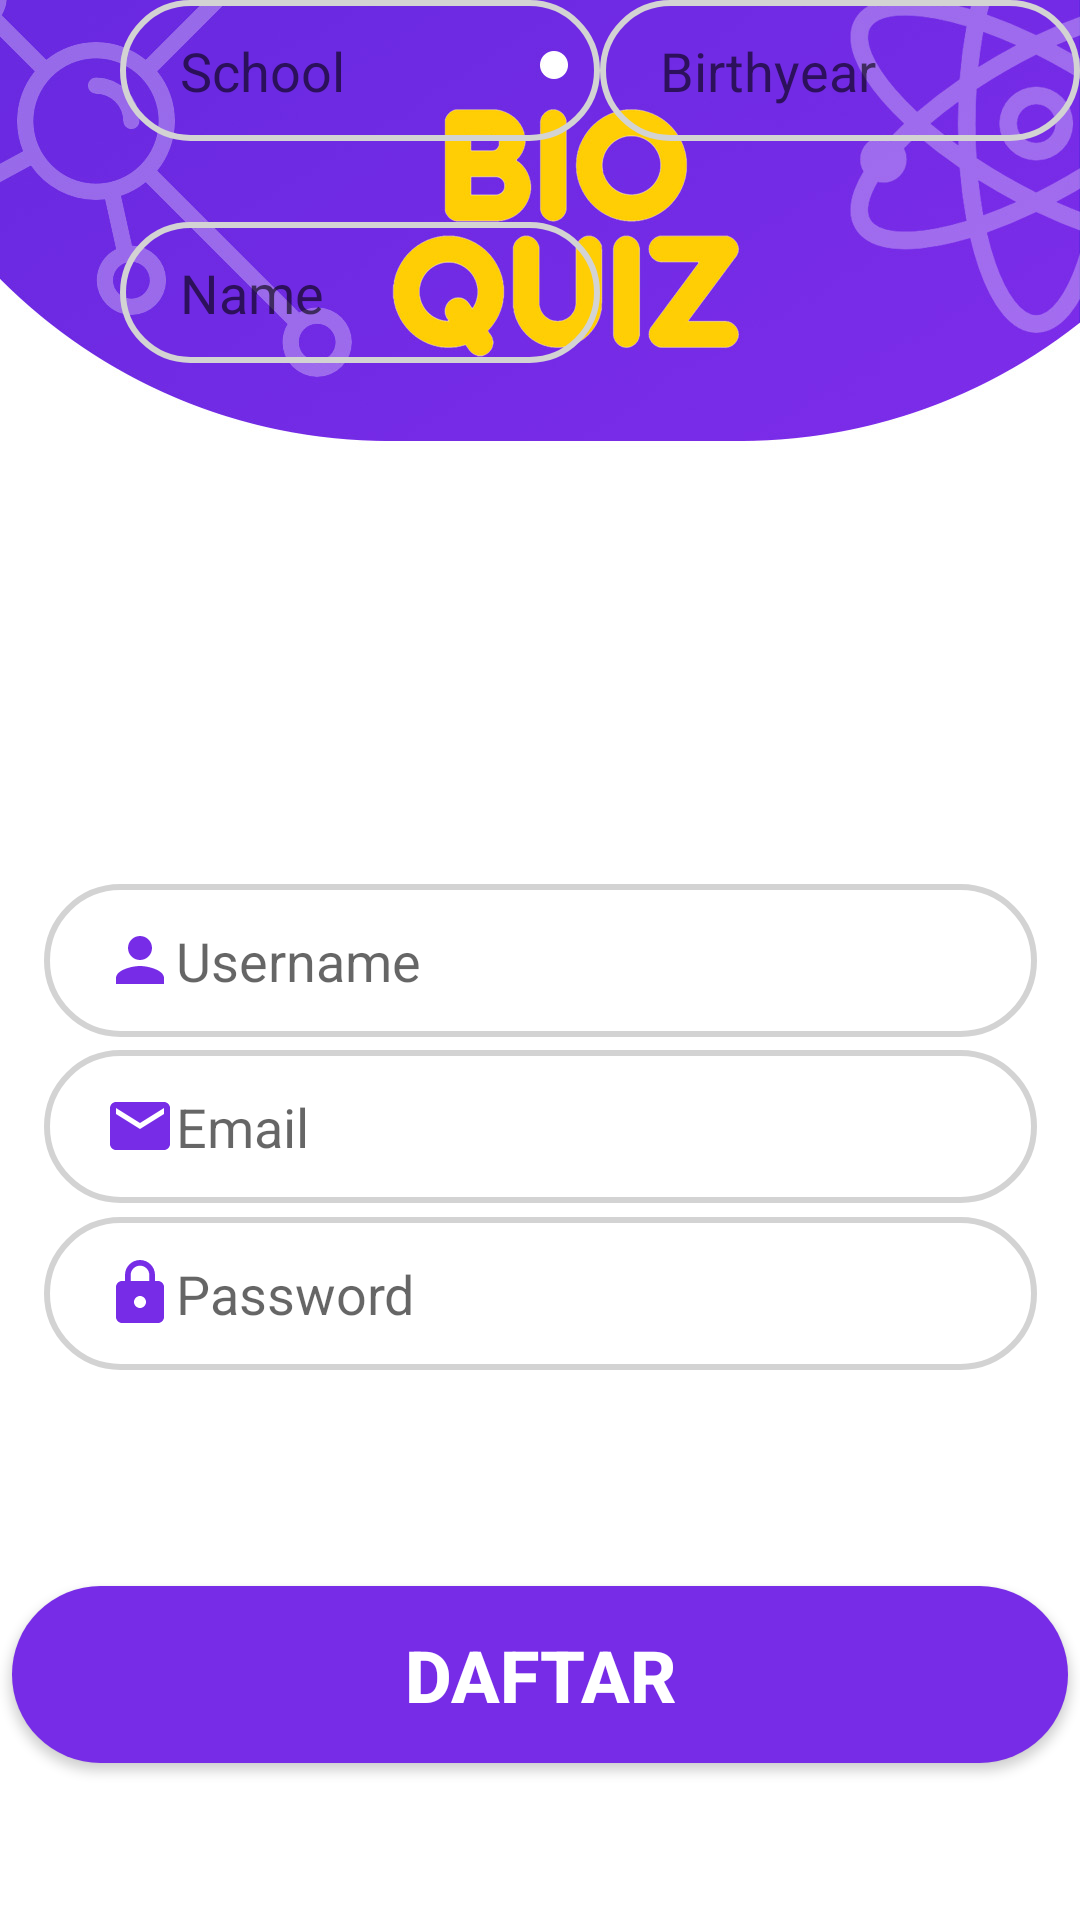

Android layout source for this screen:
<!-- AndroidManifest.xml: application theme Theme.Bioquiz -->
<!-- res/layout/daftar.xml -->
<?xml version="1.0" encoding="utf-8"?>
<androidx.constraintlayout.widget.ConstraintLayout xmlns:android="http://schemas.android.com/apk/res/android"
    xmlns:app="http://schemas.android.com/apk/res-auto"
    xmlns:tools="http://schemas.android.com/tools"
    android:layout_width="match_parent"
    android:layout_height="match_parent"
    android:background="@drawable/signup">


    <EditText

        android:id="@+id/editText_username"
        android:layout_width="331dp"
        android:layout_height="51dp"
        android:background="@drawable/edit_text_custom"
        android:drawableLeft="@drawable/ic_baseline_person_24"
        android:hint="Username"
        android:paddingLeft="20dp"
        android:paddingTop="10dp"
        android:paddingBottom="10dp"
        app:layout_constraintBottom_toBottomOf="parent"
        app:layout_constraintEnd_toEndOf="parent"
        app:layout_constraintStart_toStartOf="parent"
        app:layout_constraintTop_toTopOf="parent"
        app:layout_constraintWidth_percent=".8" />

    <EditText

        android:id="@+id/editText_email"
        android:layout_width="331dp"
        android:layout_height="51dp"
        android:background="@drawable/edit_text_custom"
        android:drawableLeft="@drawable/ic_baseline_email_24"
        android:hint="Email"
        android:paddingLeft="20dp"
        android:paddingTop="10dp"
        android:paddingBottom="10dp"
        app:layout_constraintBottom_toBottomOf="parent"
        app:layout_constraintEnd_toEndOf="parent"
        app:layout_constraintStart_toStartOf="parent"
        app:layout_constraintTop_toTopOf="parent"
        app:layout_constraintVertical_bias="0.594"
        app:layout_constraintWidth_percent=".8" />

    <EditText

        android:id="@+id/editText_password"
        android:layout_width="331dp"
        android:layout_height="51dp"
        android:background="@drawable/edit_text_custom"
        android:drawableLeft="@drawable/ic_baseline_lock_24"
        android:hint="Password"
        android:paddingLeft="20dp"
        android:paddingTop="10dp"
        android:paddingBottom="10dp"
        app:layout_constraintBottom_toBottomOf="parent"
        app:layout_constraintEnd_toEndOf="parent"
        app:layout_constraintStart_toStartOf="parent"
        app:layout_constraintTop_toTopOf="parent"
        app:layout_constraintVertical_bias="0.689"
        app:layout_constraintWidth_percent=".8" />


    <EditText
        android:id="@+id/editText_city"
        android:layout_width="160dp"
        android:layout_height="47dp"
        android:layout_marginBottom="16dp"
        android:background="@drawable/edit_text_custom"
        android:hint="City"
        android:paddingLeft="20dp"
        android:paddingTop="10dp"
        android:paddingBottom="10dp"
        app:layout_constraintBottom_toTopOf="@+id/editText_birthyear"
        app:layout_constraintEnd_toEndOf="parent"
        app:layout_constraintHorizontal_bias="0.215"
        app:layout_constraintStart_toEndOf="@+id/editText_name"
        app:layout_constraintTop_toTopOf="parent"
        app:layout_constraintVertical_bias="0.995"
        app:layout_constraintWidth_percent=".8" />

    <EditText
        android:id="@+id/editText_school"
        android:layout_width="160dp"
        android:layout_height="47dp"
        android:background="@drawable/edit_text_custom"
        android:hint="School"
        android:paddingLeft="20dp"
        android:paddingTop="10dp"
        android:paddingBottom="10dp"
        app:layout_constraintEnd_toEndOf="@+id/editText_name"
        app:layout_constraintStart_toStartOf="@+id/editText_name"
        app:layout_constraintWidth_percent=".8"
        tools:layout_editor_absoluteY="276dp" />

    <EditText
        android:id="@+id/editText_name"
        android:layout_width="160dp"
        android:layout_height="47dp"
        android:layout_marginStart="40dp"
        android:layout_marginTop="212dp"
        android:layout_marginBottom="17dp"
        android:background="@drawable/edit_text_custom"
        android:hint="Name"
        android:paddingLeft="20dp"
        android:paddingTop="10dp"
        android:paddingBottom="10dp"
        app:layout_constraintBottom_toTopOf="@+id/editText_school"
        app:layout_constraintStart_toStartOf="parent"
        app:layout_constraintTop_toTopOf="parent"
        app:layout_constraintWidth_percent=".8" />

    <EditText
        android:id="@+id/editText_birthyear"
        android:layout_width="160dp"
        android:layout_height="47dp"
        android:background="@drawable/edit_text_custom"
        android:hint="Birthyear"
        android:paddingLeft="20dp"
        android:paddingTop="10dp"
        android:paddingBottom="10dp"
        app:layout_constraintEnd_toEndOf="@+id/editText_city"
        app:layout_constraintStart_toStartOf="@+id/editText_city"
        app:layout_constraintWidth_percent=".8"
        tools:layout_editor_absoluteY="276dp" />

    <Button
        android:id="@+id/login_btn"
        android:layout_width="352dp"
        android:layout_height="59dp"
        android:layout_marginTop="72dp"
        android:background="@drawable/custom_button_purple"
        android:text="Daftar"
        android:textColor="#FFFFFF"
        android:textSize="24sp"
        android:textStyle="bold"
        app:layout_constraintEnd_toEndOf="parent"
        app:layout_constraintHorizontal_bias="0.491"
        app:layout_constraintStart_toStartOf="parent"
        app:layout_constraintTop_toBottomOf="@+id/editText_password" />


</androidx.constraintlayout.widget.ConstraintLayout>
<!-- resources referenced by this layout -->
<resources>
  <!-- drawable custom_button_purple (drawable) -->
  <?xml version="1.0" encoding="utf-8"?>
  <shape xmlns:android="http://schemas.android.com/apk/res/android">
      <solid android:color="@color/purple_200"/>
      <corners android:radius="40dp"/>
  </shape>
  <!-- drawable edit_text_custom (drawable) -->
  <?xml version="1.0" encoding="utf-8"?>
  <shape xmlns:android="http://schemas.android.com/apk/res/android">
      <corners android:radius="30dp"/>
  
      <stroke android:width="2dp"
          android:color="#D3D3D3"/>
  </shape>
  <!-- drawable ic_baseline_email_24 (drawable) -->
  <vector android:height="24dp" android:tint="#772CE7"
      android:viewportHeight="24" android:viewportWidth="24"
      android:width="24dp" xmlns:android="http://schemas.android.com/apk/res/android">
      <path android:fillColor="@android:color/white" android:pathData="M20,4L4,4c-1.1,0 -1.99,0.9 -1.99,2L2,18c0,1.1 0.9,2 2,2h16c1.1,0 2,-0.9 2,-2L22,6c0,-1.1 -0.9,-2 -2,-2zM20,8l-8,5 -8,-5L4,6l8,5 8,-5v2z"/>
  </vector>
  <!-- drawable ic_baseline_lock_24 (drawable) -->
  <vector android:height="24dp" android:tint="#772CE7"
      android:viewportHeight="24" android:viewportWidth="24"
      android:width="24dp" xmlns:android="http://schemas.android.com/apk/res/android">
      <path android:fillColor="@android:color/white" android:pathData="M18,8h-1L17,6c0,-2.76 -2.24,-5 -5,-5S7,3.24 7,6v2L6,8c-1.1,0 -2,0.9 -2,2v10c0,1.1 0.9,2 2,2h12c1.1,0 2,-0.9 2,-2L20,10c0,-1.1 -0.9,-2 -2,-2zM12,17c-1.1,0 -2,-0.9 -2,-2s0.9,-2 2,-2 2,0.9 2,2 -0.9,2 -2,2zM15.1,8L8.9,8L8.9,6c0,-1.71 1.39,-3.1 3.1,-3.1 1.71,0 3.1,1.39 3.1,3.1v2z"/>
  </vector>
  <!-- drawable ic_baseline_person_24 (drawable) -->
  <vector android:height="24dp" android:tint="#772CE7"
      android:viewportHeight="24" android:viewportWidth="24"
      android:width="24dp" xmlns:android="http://schemas.android.com/apk/res/android">
      <path android:fillColor="@android:color/white" android:pathData="M12,12c2.21,0 4,-1.79 4,-4s-1.79,-4 -4,-4 -4,1.79 -4,4 1.79,4 4,4zM12,14c-2.67,0 -8,1.34 -8,4v2h16v-2c0,-2.66 -5.33,-4 -8,-4z"/>
  </vector>
  <!-- drawable signup: jpg bitmap (drawable, 132284 bytes) -->
  <style name="Theme.Bioquiz" parent="Theme.MaterialComponents.DayNight.NoActionBar">
          
          <item name="colorPrimary">@color/white</item>
          <item name="colorPrimaryVariant">@color/purple_700</item>
          <item name="colorOnPrimary">@color/white</item>
          
          <item name="colorSecondary">@color/teal_200</item>
          <item name="colorSecondaryVariant">@color/teal_700</item>
          <item name="colorOnSecondary">@color/black</item>
          
          <item name="android:statusBarColor" tools:targetApi="l">?attr/colorPrimaryVariant</item>
          
      </style>
  <color name="purple_200">#772CE7</color>
  <color name="white">#FFFFFFFF</color>
  <color name="purple_700">#FF3700B3</color>
  <color name="teal_200">#FF03DAC5</color>
  <color name="teal_700">#FF018786</color>
  <color name="black">#FF000000</color>
</resources>
